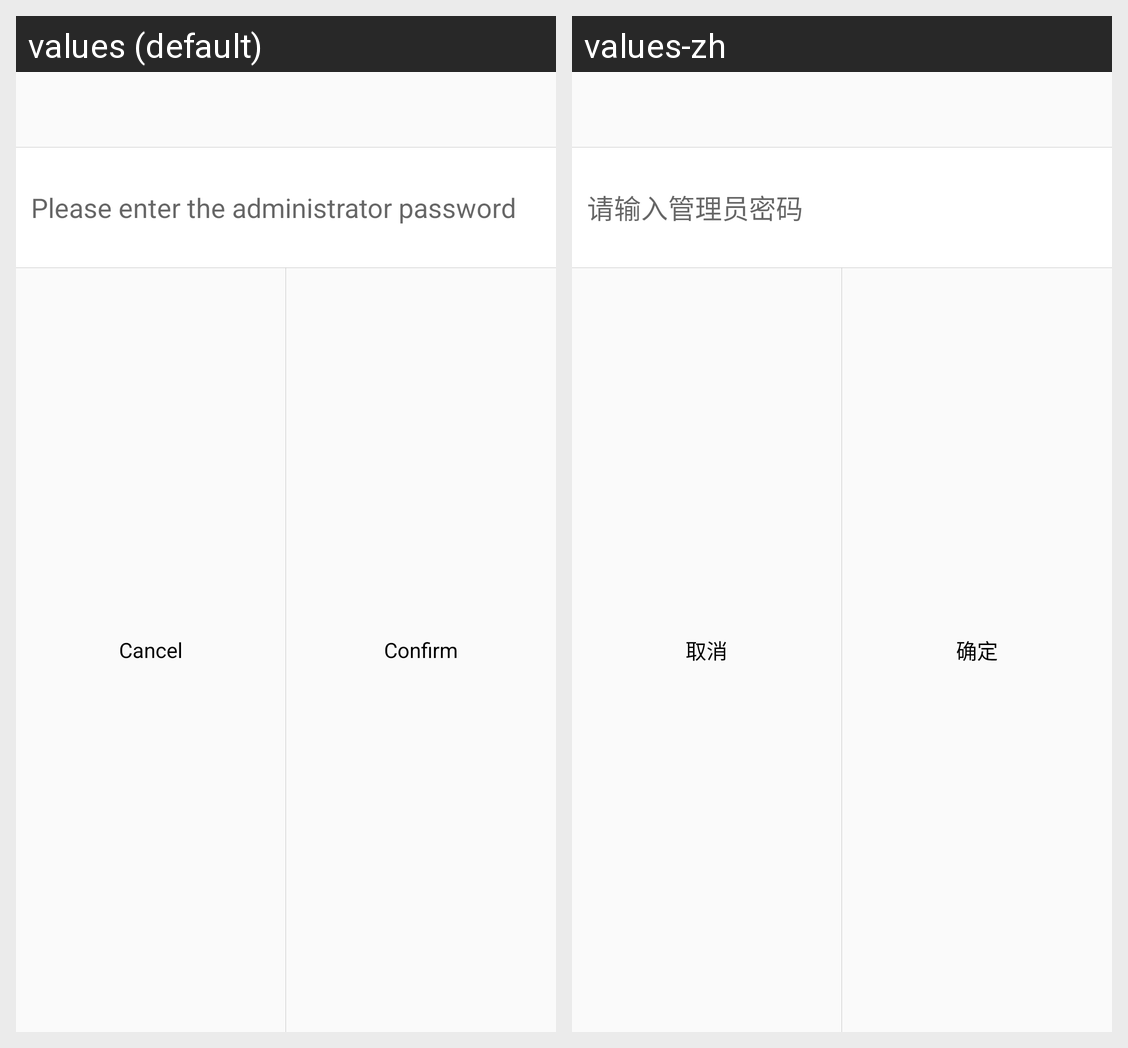

Strings drawn on this Android screen and how each of the app's shown locales translates them:
Android screen res/layout/dialog_input.xml rendered under 2 locales, left to right: values (default), values-zh. Device: Nexus 5 (rendered at 1080×1920; each locale shown at half size, 540×960, under a caption strip naming it); theme MyTheme.
Strings drawn on this screen, with the default value and each locale's value (text and hints the layout hard-codes, and strings that could not be matched under every locale, appear in the picture but are not listed):

input_alert_edittext_hiht_msg
  values: Please enter the administrator password
  values-zh: 请输入管理员密码

public_cancel_msg
  values: Cancel
  values-zh: 取消

public_confirm_msg
  values: Confirm
  values-zh: 确定
